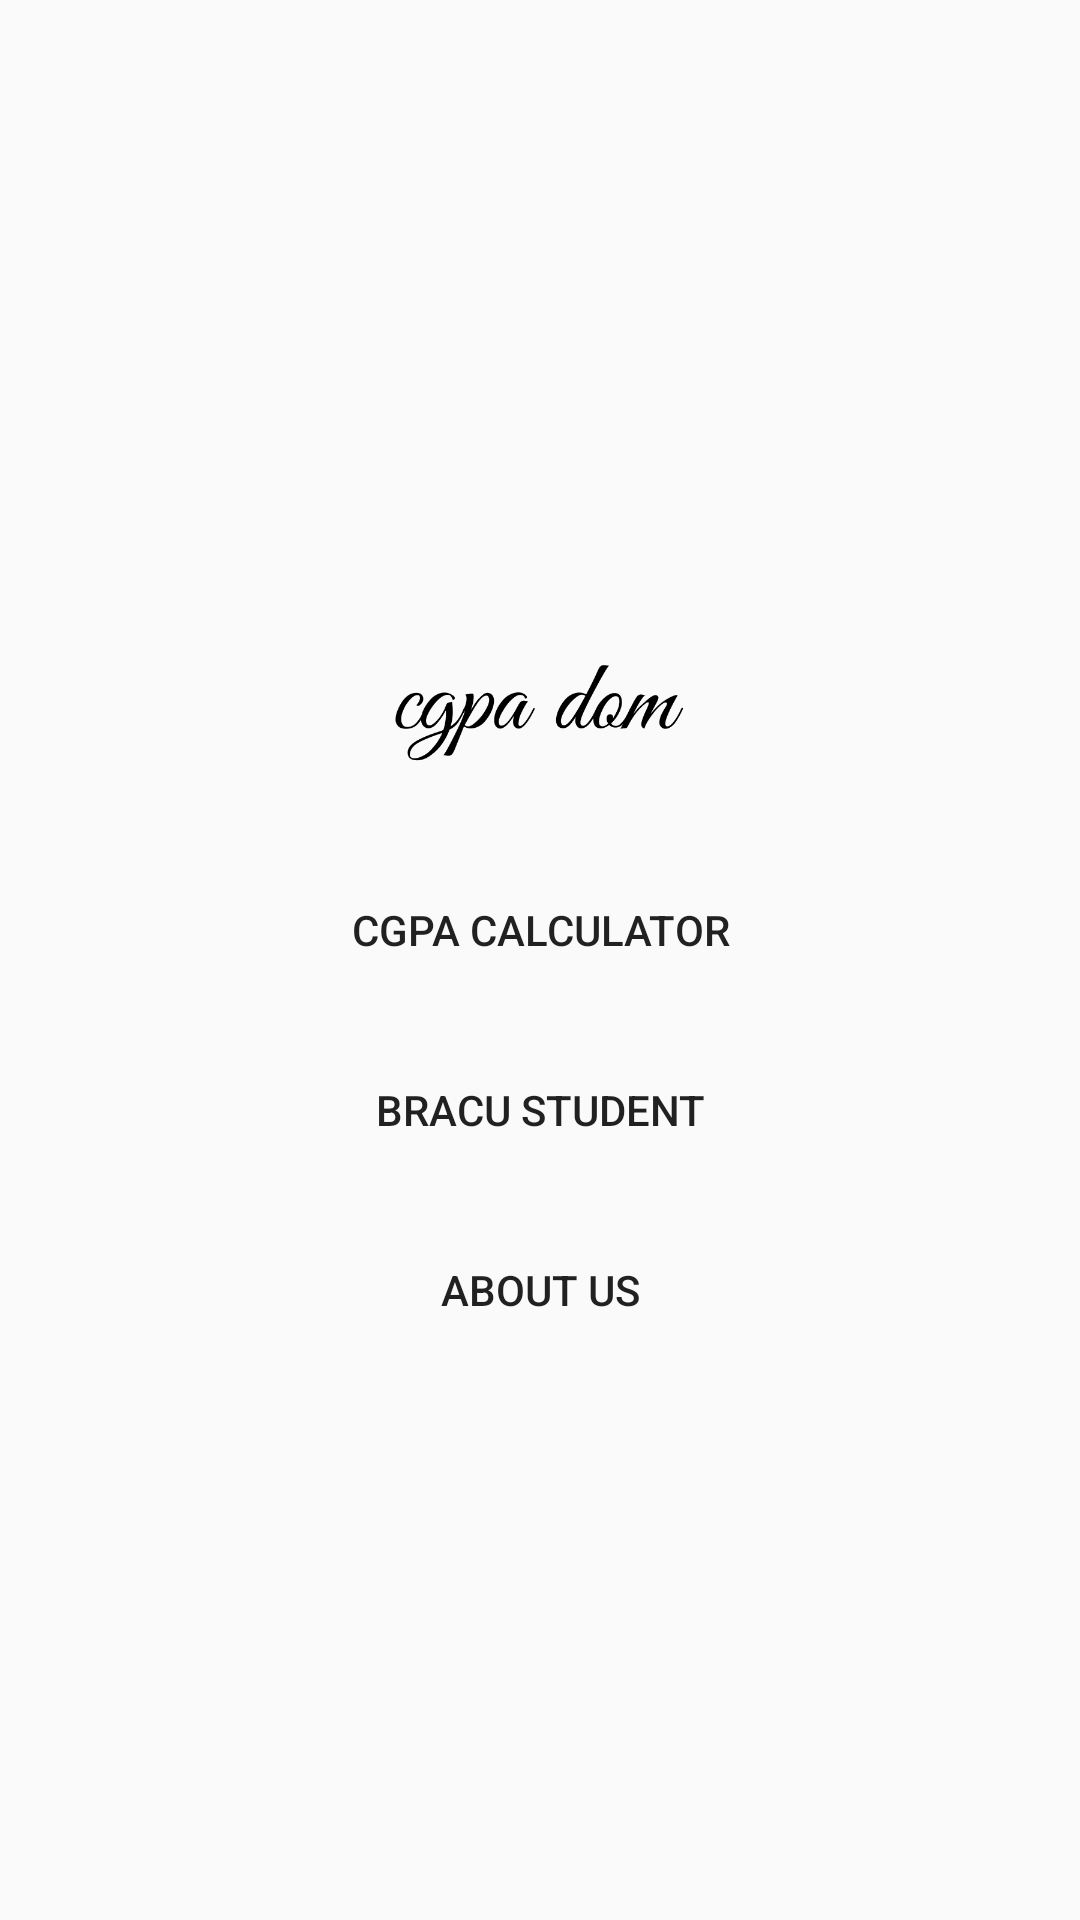

Write the Android layout XML for this screen, with the resource values it uses.
<!-- AndroidManifest.xml: application theme Theme.CGPADom -->
<!-- res/layout/activity_start.xml -->
<?xml version="1.0" encoding="utf-8"?>
<RelativeLayout xmlns:android="http://schemas.android.com/apk/res/android"
    xmlns:app="http://schemas.android.com/apk/res-auto"
    xmlns:tools="http://schemas.android.com/tools"
    android:layout_width="match_parent"
    android:layout_height="match_parent"
    tools:context=".StartActivity"
    android:layout_centerVertical="true"
    android:background="#FAFAFA">
    <ImageView
        android:layout_width="100dp"
        android:layout_height="100dp"
        android:src="@drawable/icon"
        android:layout_centerInParent="true"
        android:visibility="invisible"
        android:id="@+id/imgIcon"/>
    <LinearLayout
        android:layout_width="match_parent"
        android:layout_height="wrap_content"
        android:layout_centerInParent="true"
        android:orientation="vertical"
        android:padding="10dp"
        android:id="@+id/layoutLinear">

        <RelativeLayout
            android:layout_width="match_parent"
            android:layout_height="wrap_content">
            <ImageView
                android:layout_width="wrap_content"
                android:layout_height="100dp"
                android:src="@drawable/logo"
                android:id="@+id/imgLogo"
                android:layout_centerHorizontal="true"
                />
        </RelativeLayout>

        <Button
            android:layout_width="match_parent"
            android:layout_height="50dp"
            android:background="@drawable/button_background"
            android:text="Cgpa calculator"
            android:id="@+id/btnCgpaCal"/>
        <Space
            android:layout_width="0dp"
            android:layout_height="10dp"/>
        <Button
            android:layout_width="match_parent"
            android:layout_height="50dp"
            android:background="@drawable/button_background"
            android:text="BRACU Student"
            android:id="@+id/btnBracuStudent"/>
        <Space
            android:layout_width="0dp"
            android:layout_height="10dp"/>
        <Button
            android:layout_width="match_parent"
            android:layout_height="50dp"
            android:background="@drawable/button_background"
            android:text="About Us"
            android:id="@+id/btnAboutUS"/>
    </LinearLayout>
</RelativeLayout>
<!-- resources referenced by this layout -->
<resources>
  <!-- drawable icon: png bitmap (drawable-v24, 28690 bytes) -->
  <!-- drawable logo: png bitmap (drawable, 17941 bytes) -->
  <style name="Theme.CGPADom" parent="Theme.AppCompat.Light.NoActionBar">
          
          <item name="colorPrimary">@color/colorPrimary</item>
          <item name="colorPrimaryVariant">@color/colorPrimaryDark</item>
          <item name="colorOnPrimary">@color/colorWhite</item>
          
          <item name="colorSecondary">@color/colorAccent</item>
          <item name="colorSecondaryVariant">@color/colorAccent</item>
          <item name="colorOnSecondary">@color/colorBlack</item>
          
          <item name="android:statusBarColor">?attr/colorPrimaryVariant</item>
          
      </style>
  <color name="colorPrimary">#455cde</color>
  <color name="colorPrimaryDark">#000d3d</color>
  <color name="colorWhite">#ffffff</color>
  <color name="colorAccent">#c2bdbf</color>
  <color name="colorBlack">#000000</color>
</resources>
